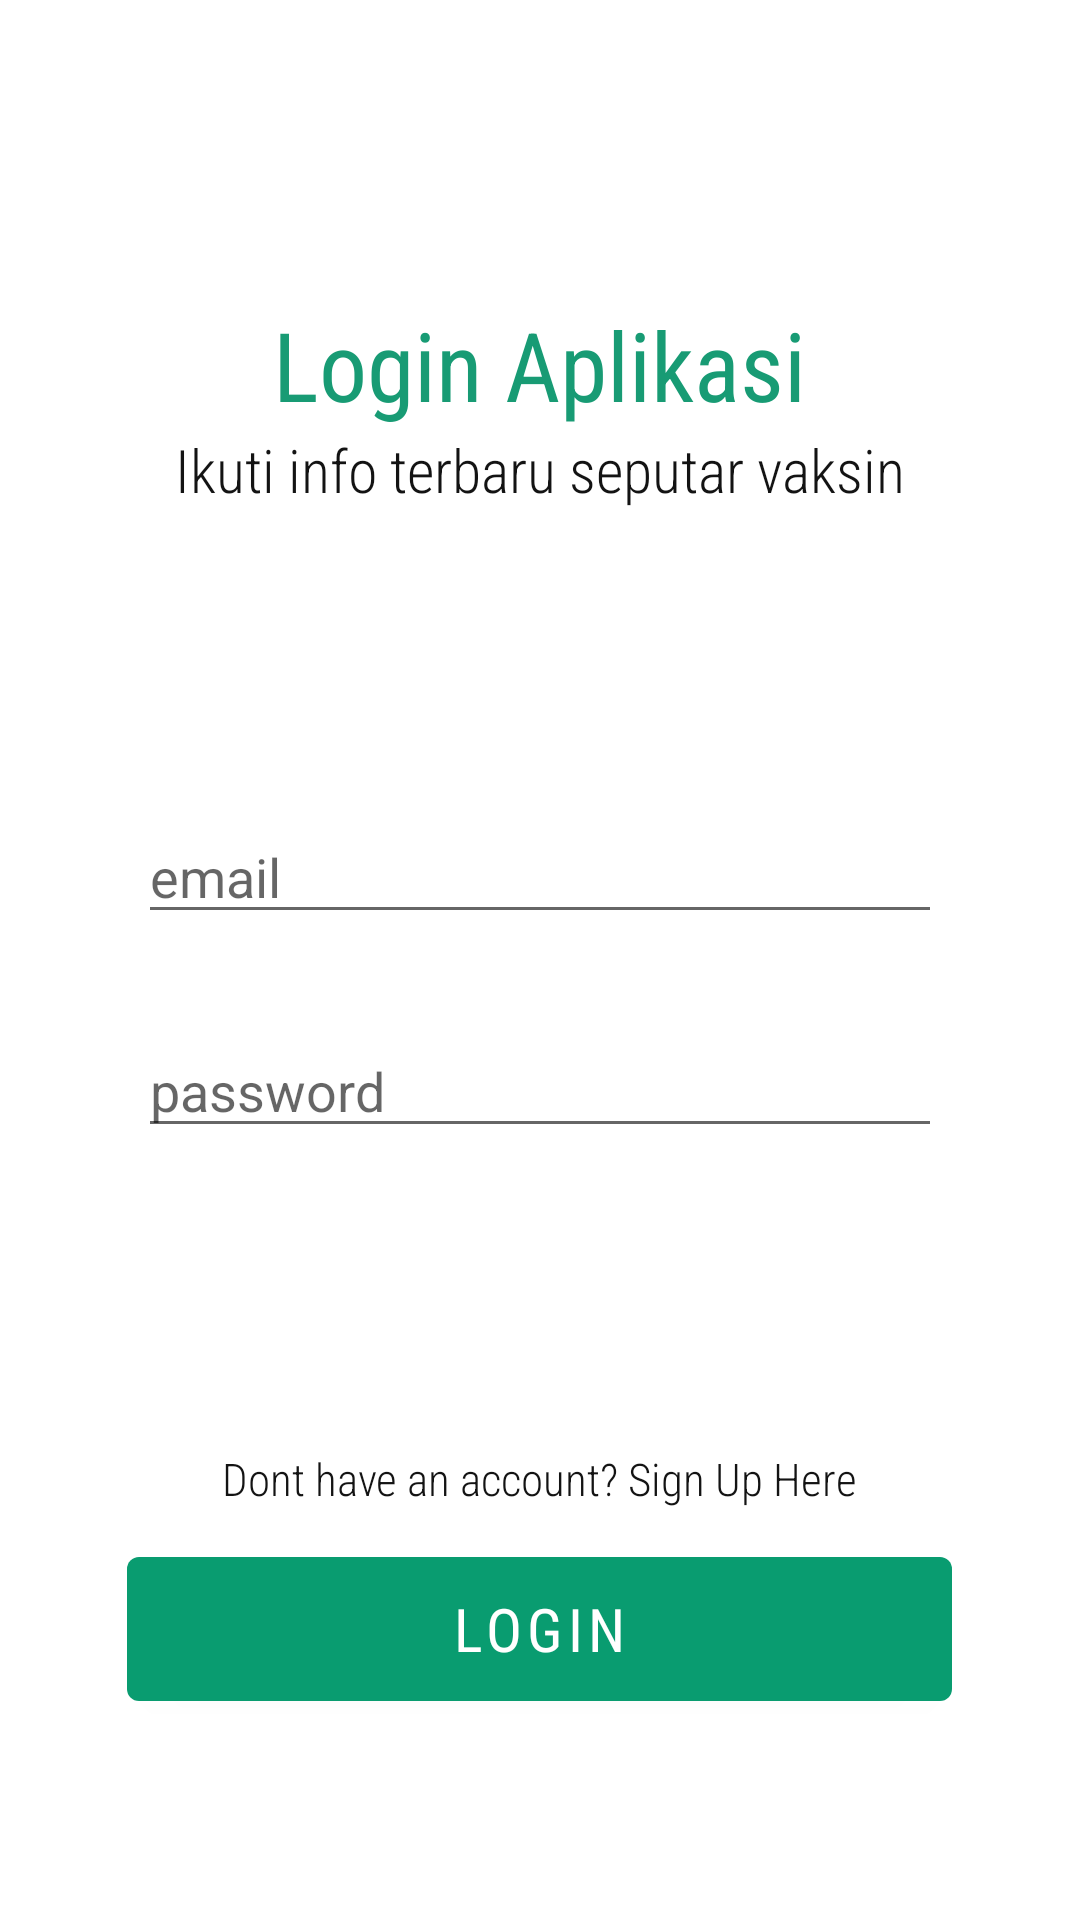

The Android layout XML behind this screen, and the referenced resources:
<!-- AndroidManifest.xml: activity theme Theme.VaksinApplication.NoActionBar -->
<!-- res/layout/activity_login.xml -->
<?xml version="1.0" encoding="utf-8"?>
<RelativeLayout
    xmlns:android="http://schemas.android.com/apk/res/android"
    xmlns:app="http://schemas.android.com/apk/res-auto"
    xmlns:tools="http://schemas.android.com/tools"
    android:layout_width="match_parent"
    android:layout_height="match_parent"
    android:id="@+id/hlogin"
    android:theme="@style/Theme.VaksinApplication.NoActionBar"
    tools:context=".LoginActivity">

    <TextView
        android:id="@+id/logintxt"
        android:layout_width="wrap_content"
        android:layout_height="wrap_content"
        android:layout_centerHorizontal="true"
        android:layout_marginTop="100dp"
        android:fontFamily="sans-serif-condensed"
        android:text="@string/welcome"
        android:textColor="@color/green_600"
        android:textSize="32sp"
        android:textStyle="normal" />

    <TextView
        android:id="@+id/ket1"
        android:layout_width="wrap_content"
        android:layout_height="wrap_content"
        android:layout_centerHorizontal="true"
        android:layout_below="@id/logintxt"
        android:fontFamily="sans-serif-condensed-light"
        android:text="@string/be"
        android:textColor="@color/dark_grey"
        android:textSize="20sp" />

    <EditText
        android:id="@+id/email1"
        android:layout_width="268dp"
        android:layout_height="wrap_content"
        android:layout_centerHorizontal="true"
        android:layout_marginTop="100dp"
        android:layout_below="@id/ket1"
        android:hint="@string/prompt_email"
        android:inputType="textEmailAddress"
        android:selectAllOnFocus="true"
        app:layout_constraintEnd_toEndOf="parent"
        app:layout_constraintStart_toStartOf="parent"
        app:layout_constraintTop_toTopOf="parent" />

    <EditText
        android:id="@+id/password1"
        android:layout_width="268dp"
        android:layout_height="wrap_content"
        android:layout_centerHorizontal="true"
        android:layout_marginTop="30dp"
        android:layout_below="@id/email1"
        android:hint="@string/prompt_password"
        android:imeActionLabel="@string/prompt_password"
        android:imeOptions="actionDone"
        android:inputType="textPassword"
        android:selectAllOnFocus="true"
        app:layout_constraintEnd_toEndOf="parent"
        app:layout_constraintStart_toStartOf="parent" />

    <TextView
        android:id="@+id/tvsignup"
        android:layout_width="wrap_content"
        android:layout_height="wrap_content"
        android:layout_centerHorizontal="true"
        android:layout_below="@id/password1"
        android:layout_marginTop="100dp"
        android:fontFamily="sans-serif-condensed-light"
        android:text="@string/signup_here"
        android:textColor="@color/dark_grey"
        android:textSize="15sp"
        android:textStyle="normal" />

    <Button
        android:id="@+id/btnLogin"
        android:layout_width="275dp"
        android:layout_height="60dp"
        android:layout_below="@id/tvsignup"
        android:layout_centerHorizontal="true"
        android:layout_marginTop="10dp"
        android:fontFamily="sans-serif-condensed"
        android:text="@string/login_button"
        android:textColor="@android:color/white"
        android:textSize="20sp"
        android:shadowDx="-10"
        android:shadowDy="-10"
        android:onClick="masuk"/>

    <ProgressBar
        android:id="@+id/loading"
        android:layout_width="wrap_content"
        android:layout_height="wrap_content"
        android:layout_gravity="center"
        android:layout_marginStart="32dp"
        android:layout_marginTop="64dp"
        android:layout_marginEnd="32dp"
        android:layout_marginBottom="64dp"
        android:visibility="gone"
        app:layout_constraintBottom_toBottomOf="parent"
        app:layout_constraintEnd_toEndOf="@+id/password1"
        app:layout_constraintStart_toStartOf="@+id/password1"
        app:layout_constraintTop_toTopOf="parent"
        app:layout_constraintVertical_bias="0.3" />

</RelativeLayout>
<!-- resources referenced by this layout -->
<resources>
  <color name="dark_grey">#131313</color>
  <color name="green_600">#189b74</color>
  <string name="be">Ikuti info terbaru seputar vaksin</string>
  <string name="login_button">Login</string>
  <string name="prompt_email">email</string>
  <string name="prompt_password">password</string>
  <string name="signup_here">Dont have an account? Sign Up Here</string>
  <string name="welcome">Login Aplikasi</string>
  <style name="Theme.VaksinApplication.NoActionBar">
          <item name="windowActionBar">false</item>
          <item name="windowNoTitle">true</item>
          
          <item name="colorPrimary">@color/green_500</item>
          <item name="colorPrimaryVariant">@color/green_700</item>
          <item name="colorOnPrimary">@color/white</item>
          
          <item name="colorSecondary">@color/green_200</item>
          <item name="colorSecondaryVariant">@color/green_600</item>
          <item name="colorOnSecondary">@color/black</item>
          
          <item name="android:statusBarColor" tools:targetApi="l">?attr/colorPrimaryVariant</item>
          <item name="textColor">#000000</item>
          <item name="metaTextColor">#606060</item>
          <item name="bgColor">#ffffff</item>
      </style>
  <color name="green_500">#099c70</color>
  <color name="green_700">#0c7a59</color>
  <color name="white">#FFFFFFFF</color>
  <color name="green_200">#16a57a</color>
  <color name="black">#FF000000</color>
</resources>
